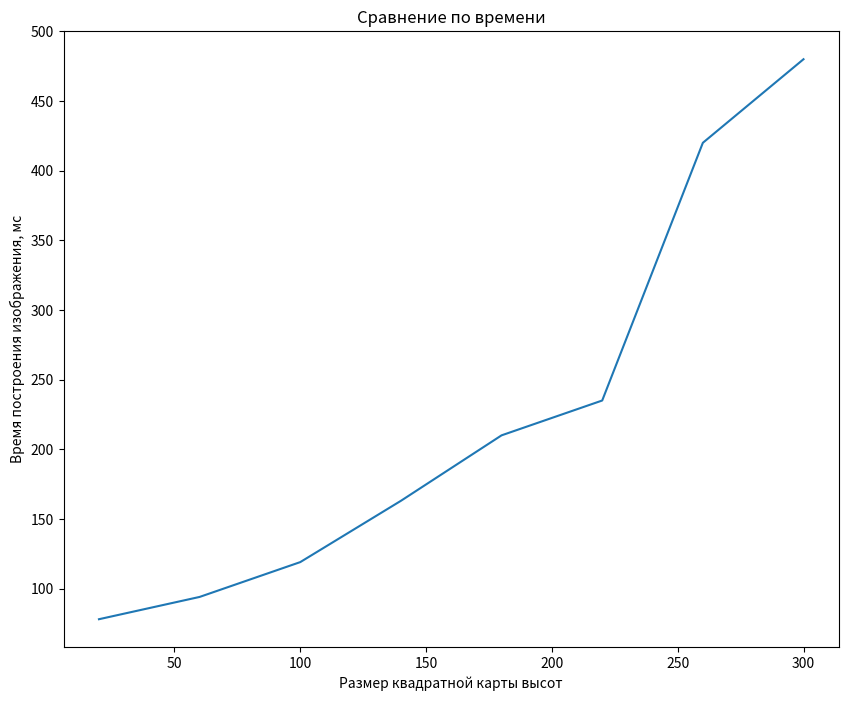

Here is the Python script that generated this plot:
import matplotlib.pyplot as plt

fig = plt.subplots(figsize=(10, 8))
plt.title("Сравнение по времени")
plt.xlabel("Размер квадратной карты высот")
plt.ylabel("Время построения изображения, мс")
plt.plot([20, 60, 100, 140, 180, 220, 260, 300],
         [78, 94, 119, 163, 210, 235, 420, 480])
plt.show()